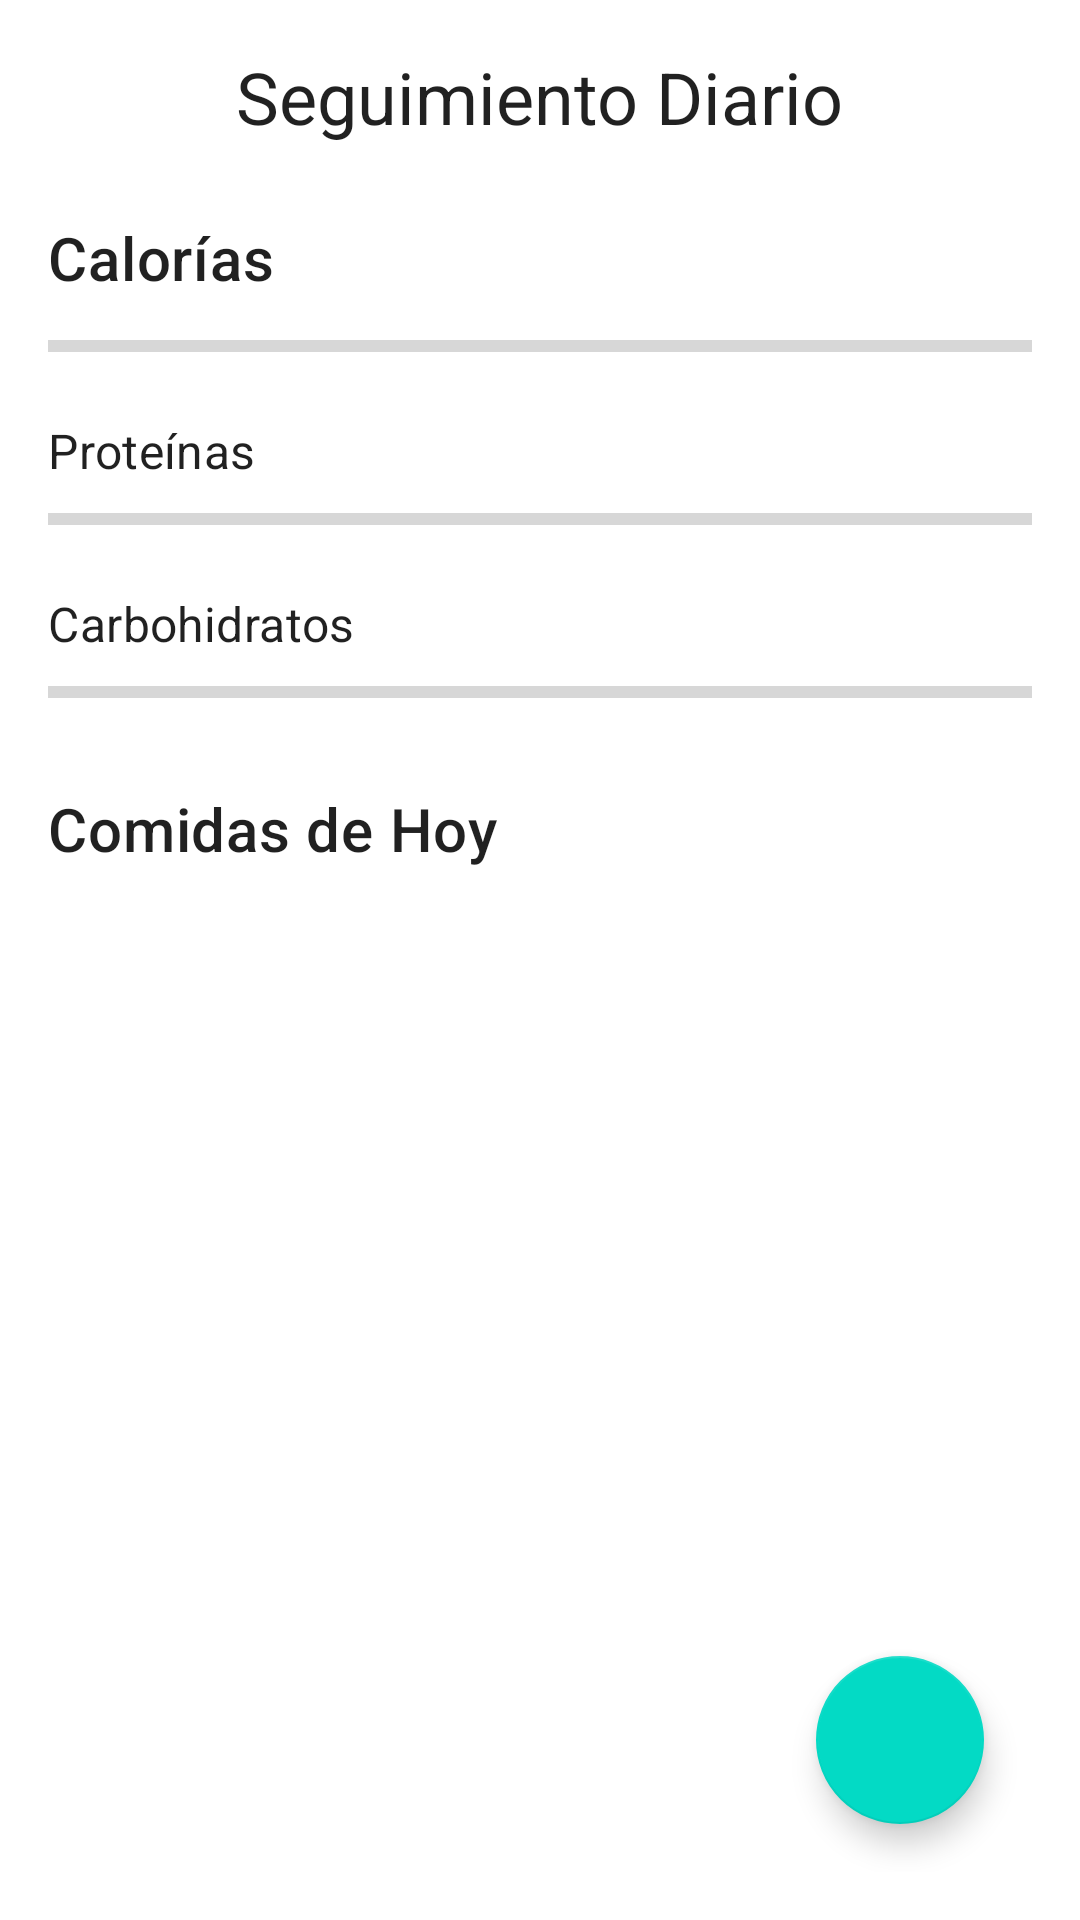

This screen was rendered from an Android layout file. Write that file and the resources it references.
<!-- AndroidManifest.xml: application theme Theme.GymTrack -->
<!-- res/layout/fragment_dieta.xml -->
<?xml version="1.0" encoding="utf-8"?>
<ScrollView xmlns:android="http://schemas.android.com/apk/res/android"
    xmlns:app="http://schemas.android.com/apk/res-auto"
    xmlns:tools="http://schemas.android.com/tools"
    android:layout_width="match_parent"
    android:layout_height="match_parent"
    android:fillViewport="true"
    tools:context=".ui.diet.DietaFragment">

    <androidx.constraintlayout.widget.ConstraintLayout
        android:layout_width="match_parent"
        android:layout_height="wrap_content"
        android:padding="16dp">

        
        <TextView
            android:id="@+id/text_dieta_title"
            android:layout_width="wrap_content"
            android:layout_height="wrap_content"
            android:text="Seguimiento Diario"
            android:textAppearance="@style/TextAppearance.MaterialComponents.Headline5"
            app:layout_constraintEnd_toEndOf="parent"
            app:layout_constraintStart_toStartOf="parent"
            app:layout_constraintTop_toTopOf="parent" />

        
        <TextView
            android:id="@+id/label_calories"
            android:layout_width="wrap_content"
            android:layout_height="wrap_content"
            android:layout_marginTop="24dp"
            android:text="Calorías"
            android:textAppearance="@style/TextAppearance.MaterialComponents.Headline6"
            app:layout_constraintStart_toStartOf="parent"
            app:layout_constraintTop_toBottomOf="@id/text_dieta_title" />

        <TextView
            android:id="@+id/text_calories_progress"
            android:layout_width="wrap_content"
            android:layout_height="wrap_content"
            android:textAppearance="@style/TextAppearance.MaterialComponents.Body1"
            app:layout_constraintBaseline_toBaselineOf="@id/label_calories"
            app:layout_constraintEnd_toEndOf="parent"
            tools:text="0 / 0 kcal" />

        <ProgressBar
            android:id="@+id/progress_bar_calories"
            style="?android:attr/progressBarStyleHorizontal"
            android:layout_width="0dp"
            android:layout_height="wrap_content"
            android:layout_marginTop="8dp"
            android:max="100"
            android:progress="0"
            android:progressTint="?attr/colorPrimary"
            app:layout_constraintEnd_toEndOf="parent"
            app:layout_constraintStart_toStartOf="parent"
            app:layout_constraintTop_toBottomOf="@id/label_calories" />

        
        <TextView
            android:id="@+id/label_protein"
            android:layout_width="wrap_content"
            android:layout_height="wrap_content"
            android:layout_marginTop="16dp"
            android:text="Proteínas"
            android:textAppearance="@style/TextAppearance.MaterialComponents.Subtitle1"
            app:layout_constraintStart_toStartOf="parent"
            app:layout_constraintTop_toBottomOf="@id/progress_bar_calories" />

        <TextView
            android:id="@+id/text_protein_progress"
            android:layout_width="wrap_content"
            android:layout_height="wrap_content"
            android:textAppearance="@style/TextAppearance.MaterialComponents.Body2"
            app:layout_constraintBaseline_toBaselineOf="@id/label_protein"
            app:layout_constraintEnd_toEndOf="parent"
            tools:text="0 / 0 g" />

        <ProgressBar
            android:id="@+id/progress_bar_protein"
            style="?android:attr/progressBarStyleHorizontal"
            android:layout_width="0dp"
            android:layout_height="wrap_content"
            android:layout_marginTop="4dp"
            android:max="100"
            android:progress="0"
            android:progressTint="?attr/colorSecondary"
            app:layout_constraintEnd_toEndOf="parent"
            app:layout_constraintStart_toStartOf="parent"
            app:layout_constraintTop_toBottomOf="@id/label_protein" />


        
        <TextView
            android:id="@+id/label_carbs"
            android:layout_width="wrap_content"
            android:layout_height="wrap_content"
            android:layout_marginTop="16dp"
            android:text="Carbohidratos"
            android:textAppearance="@style/TextAppearance.MaterialComponents.Subtitle1"
            app:layout_constraintStart_toStartOf="parent"
            app:layout_constraintTop_toBottomOf="@id/progress_bar_protein" />

        <TextView
            android:id="@+id/text_carbs_progress"
            android:layout_width="wrap_content"
            android:layout_height="wrap_content"
            android:textAppearance="@style/TextAppearance.MaterialComponents.Body2"
            app:layout_constraintBaseline_toBaselineOf="@id/label_carbs"
            app:layout_constraintEnd_toEndOf="parent"
            tools:text="0 / 0 g" />

        <ProgressBar
            android:id="@+id/progress_bar_carbs"
            style="?android:attr/progressBarStyleHorizontal"
            android:layout_width="0dp"
            android:layout_height="wrap_content"
            android:layout_marginTop="4dp"
            android:max="100"
            android:progress="0"
            android:progressTint="@color/electric_blue_dark"
            app:layout_constraintEnd_toEndOf="parent"
            app:layout_constraintStart_toStartOf="parent"
            app:layout_constraintTop_toBottomOf="@id/label_carbs" />


        
        <TextView
            android:id="@+id/text_dieta_message"
            android:layout_width="0dp"
            android:layout_height="wrap_content"
            android:layout_marginTop="24dp"
            android:textAlignment="center"
            android:textAppearance="@style/TextAppearance.AppCompat.Medium"
            android:visibility="gone"
            app:layout_constraintEnd_toEndOf="parent"
            app:layout_constraintStart_toStartOf="parent"
            app:layout_constraintTop_toBottomOf="@id/progress_bar_carbs"
            tools:text="Completa tu perfil para ver tus metas."
            tools:visibility="visible" />

        
        <TextView
            android:id="@+id/label_meals_today"
            android:layout_width="0dp"
            android:layout_height="wrap_content"
            android:layout_marginTop="24dp"
            android:layout_marginEnd="8dp"
            android:text="Comidas de Hoy"
            android:textAppearance="@style/TextAppearance.MaterialComponents.Headline6"
            app:layout_constraintEnd_toStartOf="@+id/button_clear_meals"
            app:layout_constraintStart_toStartOf="parent"
            app:layout_constraintTop_toBottomOf="@id/text_dieta_message" />

        
        <ImageButton
            android:id="@+id/button_clear_meals"
            android:layout_width="wrap_content"
            android:layout_height="wrap_content"
            android:background="?attr/selectableItemBackgroundBorderless"
            android:contentDescription="Limpiar comidas del día"
            android:padding="8dp"
            app:layout_constraintBottom_toBottomOf="@id/label_meals_today"
            app:layout_constraintEnd_toEndOf="parent"
            app:layout_constraintTop_toTopOf="@id/label_meals_today"
            app:srcCompat="@drawable/baseline_delete_forever_24" />

        
        <androidx.recyclerview.widget.RecyclerView
            android:id="@+id/recycler_view_meals"
            android:layout_width="0dp"
            android:layout_height="0dp"
            android:layout_marginTop="8dp"
            android:layout_marginBottom="16dp"
            android:clipToPadding="false"
            android:nestedScrollingEnabled="true"
            android:visibility="gone"
            app:layoutManager="androidx.recyclerview.widget.LinearLayoutManager"
            app:layout_constraintBottom_toTopOf="@+id/fab_add_meal"
            app:layout_constraintEnd_toEndOf="parent"
            app:layout_constraintStart_toStartOf="parent"
            app:layout_constraintTop_toBottomOf="@id/label_meals_today"
            tools:itemCount="3"
            tools:listitem="@layout/item_meal"
            tools:visibility="visible" />
        

        
        <TextView
            android:id="@+id/text_no_meals"
            android:layout_width="wrap_content"
            android:layout_height="wrap_content"
            android:text="No has registrado comidas hoy."
            android:textAppearance="@style/TextAppearance.AppCompat.Medium"
            android:visibility="gone"
            app:layout_constraintBottom_toBottomOf="@id/recycler_view_meals"
            app:layout_constraintEnd_toEndOf="@id/recycler_view_meals"
            app:layout_constraintStart_toStartOf="@id/recycler_view_meals"
            app:layout_constraintTop_toTopOf="@id/recycler_view_meals"
            app:layout_constraintVertical_bias="0.1"
            tools:visibility="visible" />
        


        
        <com.google.android.material.floatingactionbutton.FloatingActionButton
            android:id="@+id/fab_add_meal"
            android:layout_width="wrap_content"
            android:layout_height="wrap_content"
            android:layout_margin="16dp"
            android:contentDescription="Añadir Comida"
            app:layout_constraintBottom_toBottomOf="parent"
            app:layout_constraintEnd_toEndOf="parent"
            app:srcCompat="@drawable/baseline_add_24" />


        
        <ProgressBar
            android:id="@+id/progress_bar_dieta"
            style="?android:attr/progressBarStyle"
            android:layout_width="wrap_content"
            android:layout_height="wrap_content"
            android:visibility="gone"
            app:layout_constraintBottom_toBottomOf="parent"
            app:layout_constraintEnd_toEndOf="parent"
            app:layout_constraintStart_toStartOf="parent"
            app:layout_constraintTop_toTopOf="parent"
            tools:visibility="visible" />

        
        <androidx.constraintlayout.widget.Group
            android:id="@+id/group_macro_progress_visibility"
            android:layout_width="wrap_content"
            android:layout_height="wrap_content"
            android:visibility="visible"
            app:constraint_referenced_ids="label_calories,text_calories_progress,progress_bar_calories,label_protein,text_protein_progress,progress_bar_protein,label_carbs,text_carbs_progress,progress_bar_carbs" />


    </androidx.constraintlayout.widget.ConstraintLayout>
</ScrollView>
<!-- res/layout/item_meal.xml (included above) -->
<?xml version="1.0" encoding="utf-8"?>
<LinearLayout xmlns:android="http://schemas.android.com/apk/res/android"
    xmlns:tools="http://schemas.android.com/tools"
    android:layout_width="match_parent"
    android:layout_height="wrap_content"
    android:orientation="vertical"
    android:padding="12dp"
    android:background="?attr/selectableItemBackground">

    
    <LinearLayout
        android:layout_width="match_parent"
        android:layout_height="wrap_content"
        android:orientation="horizontal"
        android:gravity="center_vertical">

        <TextView
            android:id="@+id/text_meal_item_title"
            android:layout_width="0dp"
            android:layout_height="wrap_content"
            android:layout_weight="1"
            android:textAppearance="@style/TextAppearance.MaterialComponents.Subtitle1"
            tools:text="Desayuno" />

        <TextView
            android:id="@+id/text_meal_item_calories"
            android:layout_width="wrap_content"
            android:layout_height="wrap_content"
            android:textAppearance="@style/TextAppearance.MaterialComponents.Body1"
            android:textStyle="bold"
            tools:text="350 kcal" />

    </LinearLayout>

    
    <TextView
        android:id="@+id/text_meal_item_macros"
        android:layout_width="match_parent"
        android:layout_height="wrap_content"
        android:layout_marginTop="4dp"
        android:textAppearance="@style/TextAppearance.MaterialComponents.Body2"
        android:textColor="?android:attr/textColorSecondary"
        tools:text="P: 20g / C: 45g / G: 10g" />

    
    

</LinearLayout>
<!-- resources referenced by this layout -->
<resources>
  <color name="electric_blue_dark">#0055CB</color>
  <style name="Theme.GymTrack" parent="Theme.MaterialComponents.DayNight.DarkActionBar">
          
          <item name="colorPrimary">@color/purple_500</item>
          <item name="colorPrimaryVariant">@color/purple_700</item>
          <item name="colorOnPrimary">@color/white</item>
          
          <item name="colorSecondary">@color/teal_200</item>
          <item name="colorSecondaryVariant">@color/teal_700</item>
          <item name="colorOnSecondary">@color/black</item>
          
          <item name="android:statusBarColor">?attr/colorPrimaryVariant</item>
          
          <item name="windowActionBar">false</item>
          <item name="windowNoTitle">true</item>
      </style>
  <color name="purple_500">#FF6200EE</color>
  <color name="purple_700">#FF3700B3</color>
  <color name="white">#FFFFFFFF</color>
  <color name="teal_200">#FF03DAC5</color>
  <color name="teal_700">#FF018786</color>
  <color name="black">#FF000000</color>
</resources>
